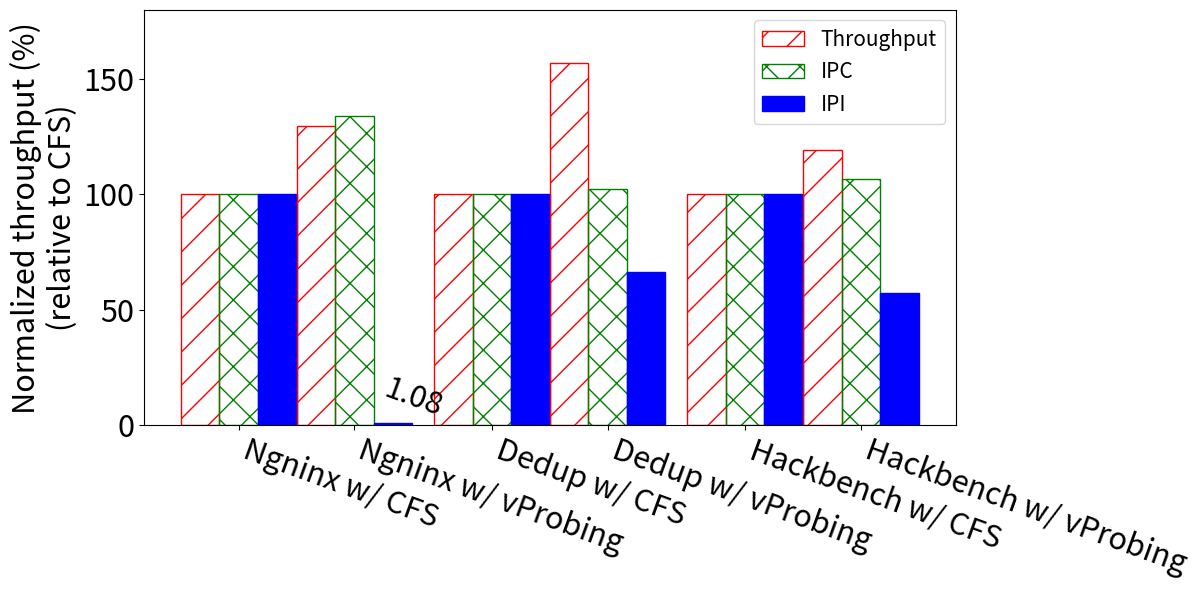

Reproduce this figure in Python.
import matplotlib.pyplot as plt
edge_colors=['red','green','blue',"grey","yellow","orange"]
colors=['none','none','blue',"none","none","none"]
hatch = ['/', 'x', 'o',"//","-","."] 
def prepare_data(groups):
    # Preparing data for plotting
    labels = list(groups.keys())
    values = [groups[label] for label in labels]
    return labels, values

def create_bars(ax, group_labels, values, cluster_labels, bar_width=0.08, font_size=22):
    n_groups = len(values[0])
    print("no groups",n_groups)
    bar_positions = []
    for i, group_values in enumerate(values):
        positions = [x*(bar_width*6 + 0.2) + bar_width*i for x in range(n_groups)]
        bar_positions.append(positions)
        print(positions)
        ax.bar(positions, group_values, bar_width, label=group_labels[i%3],edgecolor=edge_colors[i%3],color=colors[i%3], hatch=hatch[i%3])

    # Setting x-ticks to be in the middle of each group and adjusting font size
    mid_positions = [a+(bar_width) for a, b in zip(bar_positions[0], bar_positions[-1])]
    mid_positions1 = [b-(bar_width)  for a, b in zip(bar_positions[0], bar_positions[-1])]
    mid_positions = mid_positions1 + mid_positions
    mid_positions.sort()
    real_cluster_labels=[]
    i=0
    for x in cluster_labels:
        real_cluster_labels.append(x+" w/ CFS")
        real_cluster_labels.append(x+ " w/ vProbing")
    print("this is zip bar positions",zip(bar_positions[0], bar_positions[-1]))
    ax.set_xticks(mid_positions)

    plt.text(bar_positions[5][0]-0.12, 4, f'{1.08}',rotation=-20,ha='left',fontsize=font_size)
    ax.set_xticklabels(real_cluster_labels, fontsize=font_size)
    # Adjusting y-tick font size
    ax.tick_params(axis='y', labelsize=font_size)

def customize_plot(ax, x_label, y_label, title, font_size, legend_pos,y_lim=[0,180]):
    ax.set_xlabel(x_label, fontsize=font_size)
    ax.set_ylabel(y_label, fontsize=font_size)
    ax.set_title(title, fontsize=font_size)
    if y_lim:
        ax.set_ylim(y_lim)
    ax.legend(loc=legend_pos, prop={'size': 14},columnspacing=0.5, bbox_to_anchor=(0.5, 1.35), ncol=2)

def plot_chart(groups, x_label, y_label, cluster_labels, title="", font_size=22, legend_pos='upper center'):
    group_labels, values = prepare_data(groups)
    fig, ax = plt.subplots(figsize=(12, 6))
    create_bars(ax, group_labels, values, cluster_labels, bar_width=0.35, font_size=font_size)
    customize_plot(ax, x_label, y_label, title, font_size, legend_pos)
    fig = plt.gcf()
    left = max(fig.subplotpars.left, 1 - fig.subplotpars.right)
    bottom = max(fig.subplotpars.bottom, 1 - fig.subplotpars.top)
    plt.xticks(rotation=-20,ha='left')
    fig.subplots_adjust(left=left, right=1 - left, bottom=bottom, top=1 - bottom)
    handles, labels = plt.gca().get_legend_handles_labels()
    
    by_label = dict(zip(labels, handles))
    plt.legend(by_label.values(), by_label.keys(),prop={'size': 15}) 
    plt.tight_layout()
    plt.show()


def convertLegible(groups,cluster_labels):
    new_groups={}
    test_list=[]
    for item in groups:
        test_list.append(item)
    for x in range(0,len(cluster_labels)):
        ex_list=[]
        for item in test_list:
            ex_list.append(groups[item][x])
        new_groups[cluster_labels[x]] = ex_list
    return new_groups,test_list


# Example usage
groups = {
    "Ngninx": [7856.89, 2.43, 270060, 10185.32,3.26,2939],
    "Dedup": [1, 1.27,1091060,1.56824009079, 1.30, 721983],
    "Hackbench": [1, 0.46,6118168,1.194, 0.49, 3500155],
}


for das in groups:
    for x in range(0,3):
        groups[das][x+3]=groups[das][x+3]/groups[das][x]*100
        groups[das][x]=100
print(groups)


cluster_labels = ["Throughput", "IPC", "IPI","Thoroughputd", "IPCd", "Ipisd"]

groups, cluster_labels= convertLegible(groups,cluster_labels)

plot_chart(groups, x_label='', y_label="Normalized throughput (%)\n(relative to CFS)", cluster_labels=cluster_labels)
